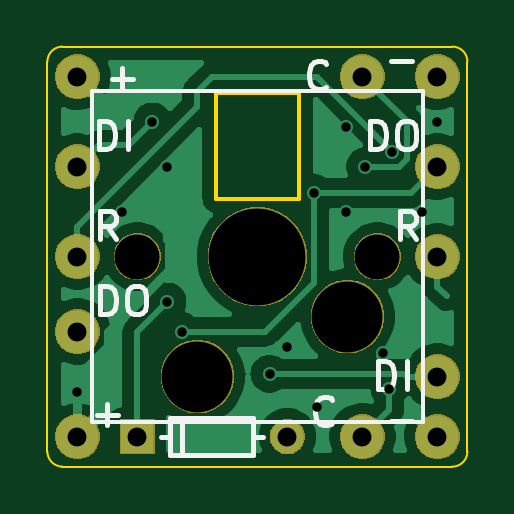
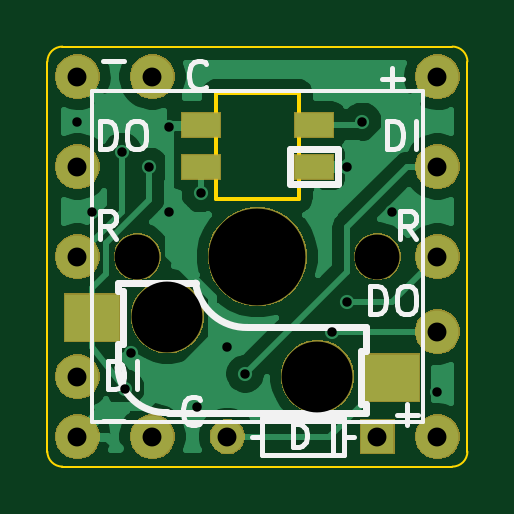
Circuit board: 8 layer files. Board 17.8 x 17.8 mm.
- bottom_copper: altana_original-B_Cu.gbl (28448 bytes)
- bottom_mask: altana_original-B_Mask.gbs (19260 bytes)
- bottom_silk: altana_original-B_SilkS.gbo (6285 bytes)
- outline: altana_original-Edge_Cuts.gm1 (1323 bytes)
- top_copper: altana_original-F_Cu.gtl (26862 bytes)
- top_mask: altana_original-F_Mask.gts (18162 bytes)
- top_silk: altana_original-F_SilkS.gto (4966 bytes)
- drill: altana_original.drl (930 bytes)

=== bottom_copper: altana_original-B_Cu.gbl (28448 bytes, source omitted) ===
=== bottom_mask: altana_original-B_Mask.gbs (19260 bytes, source omitted) ===
=== bottom_silk: altana_original-B_SilkS.gbo ===
G04 #@! TF.GenerationSoftware,KiCad,Pcbnew,5.1.6-c6e7f7d~87~ubuntu20.04.1*
G04 #@! TF.CreationDate,2020-09-28T10:34:55-03:00*
G04 #@! TF.ProjectId,altana_original,616c7461-6e61-45f6-9f72-6967696e616c,rev?*
G04 #@! TF.SameCoordinates,Original*
G04 #@! TF.FileFunction,Legend,Bot*
G04 #@! TF.FilePolarity,Positive*
%FSLAX46Y46*%
G04 Gerber Fmt 4.6, Leading zero omitted, Abs format (unit mm)*
G04 Created by KiCad (PCBNEW 5.1.6-c6e7f7d~87~ubuntu20.04.1) date 2020-09-28 10:34:55*
%MOMM*%
%LPD*%
G01*
G04 APERTURE LIST*
%ADD10C,0.200000*%
%ADD11C,0.150000*%
%ADD12C,0.300000*%
G04 APERTURE END LIST*
D10*
X69649857Y-38134857D02*
X69649857Y-36934857D01*
X69364142Y-36934857D01*
X69192714Y-36992000D01*
X69078428Y-37106285D01*
X69021285Y-37220571D01*
X68964142Y-37449142D01*
X68964142Y-37620571D01*
X69021285Y-37849142D01*
X69078428Y-37963428D01*
X69192714Y-38077714D01*
X69364142Y-38134857D01*
X69649857Y-38134857D01*
X68221285Y-36934857D02*
X67992714Y-36934857D01*
X67878428Y-36992000D01*
X67764142Y-37106285D01*
X67707000Y-37334857D01*
X67707000Y-37734857D01*
X67764142Y-37963428D01*
X67878428Y-38077714D01*
X67992714Y-38134857D01*
X68221285Y-38134857D01*
X68335571Y-38077714D01*
X68449857Y-37963428D01*
X68507000Y-37734857D01*
X68507000Y-37334857D01*
X68449857Y-37106285D01*
X68335571Y-36992000D01*
X68221285Y-36934857D01*
X68529142Y-42376714D02*
X67614857Y-42376714D01*
X68072000Y-42833857D02*
X68072000Y-41919571D01*
X80975142Y-42630714D02*
X80060857Y-42630714D01*
X80400571Y-34959857D02*
X80800571Y-34388428D01*
X81086285Y-34959857D02*
X81086285Y-33759857D01*
X80629142Y-33759857D01*
X80514857Y-33817000D01*
X80457714Y-33874142D01*
X80400571Y-33988428D01*
X80400571Y-34159857D01*
X80457714Y-34274142D01*
X80514857Y-34331285D01*
X80629142Y-34388428D01*
X81086285Y-34388428D01*
X67700571Y-34959857D02*
X68100571Y-34388428D01*
X68386285Y-34959857D02*
X68386285Y-33759857D01*
X67929142Y-33759857D01*
X67814857Y-33817000D01*
X67757714Y-33874142D01*
X67700571Y-33988428D01*
X67700571Y-34159857D01*
X67757714Y-34274142D01*
X67814857Y-34331285D01*
X67929142Y-34388428D01*
X68386285Y-34388428D01*
X69164142Y-28152714D02*
X68249857Y-28152714D01*
X68707000Y-28609857D02*
X68707000Y-27695571D01*
X76844571Y-42719571D02*
X76901714Y-42776714D01*
X77073142Y-42833857D01*
X77187428Y-42833857D01*
X77358857Y-42776714D01*
X77473142Y-42662428D01*
X77530285Y-42548142D01*
X77587428Y-42319571D01*
X77587428Y-42148142D01*
X77530285Y-41919571D01*
X77473142Y-41805285D01*
X77358857Y-41691000D01*
X77187428Y-41633857D01*
X77073142Y-41633857D01*
X76901714Y-41691000D01*
X76844571Y-41748142D01*
X81079857Y-31149857D02*
X81079857Y-29949857D01*
X80794142Y-29949857D01*
X80622714Y-30007000D01*
X80508428Y-30121285D01*
X80451285Y-30235571D01*
X80394142Y-30464142D01*
X80394142Y-30635571D01*
X80451285Y-30864142D01*
X80508428Y-30978428D01*
X80622714Y-31092714D01*
X80794142Y-31149857D01*
X81079857Y-31149857D01*
X79651285Y-29949857D02*
X79422714Y-29949857D01*
X79308428Y-30007000D01*
X79194142Y-30121285D01*
X79137000Y-30349857D01*
X79137000Y-30749857D01*
X79194142Y-30978428D01*
X79308428Y-31092714D01*
X79422714Y-31149857D01*
X79651285Y-31149857D01*
X79765571Y-31092714D01*
X79879857Y-30978428D01*
X79937000Y-30749857D01*
X79937000Y-30349857D01*
X79879857Y-30121285D01*
X79765571Y-30007000D01*
X79651285Y-29949857D01*
X80975142Y-27390714D02*
X80060857Y-27390714D01*
X68926000Y-31149857D02*
X68926000Y-29949857D01*
X68640285Y-29949857D01*
X68468857Y-30007000D01*
X68354571Y-30121285D01*
X68297428Y-30235571D01*
X68240285Y-30464142D01*
X68240285Y-30635571D01*
X68297428Y-30864142D01*
X68354571Y-30978428D01*
X68468857Y-31092714D01*
X68640285Y-31149857D01*
X68926000Y-31149857D01*
X67726000Y-31149857D02*
X67726000Y-29949857D01*
X80737000Y-41309857D02*
X80737000Y-40109857D01*
X80451285Y-40109857D01*
X80279857Y-40167000D01*
X80165571Y-40281285D01*
X80108428Y-40395571D01*
X80051285Y-40624142D01*
X80051285Y-40795571D01*
X80108428Y-41024142D01*
X80165571Y-41138428D01*
X80279857Y-41252714D01*
X80451285Y-41309857D01*
X80737000Y-41309857D01*
X79537000Y-41309857D02*
X79537000Y-40109857D01*
X76590571Y-28495571D02*
X76647714Y-28552714D01*
X76819142Y-28609857D01*
X76933428Y-28609857D01*
X77104857Y-28552714D01*
X77219142Y-28438428D01*
X77276285Y-28324142D01*
X77333428Y-28095571D01*
X77333428Y-27924142D01*
X77276285Y-27695571D01*
X77219142Y-27581285D01*
X77104857Y-27467000D01*
X76933428Y-27409857D01*
X76819142Y-27409857D01*
X76647714Y-27467000D01*
X76590571Y-27524142D01*
D11*
X81422000Y-42687000D02*
X67422000Y-42687000D01*
X81422000Y-28687000D02*
X81422000Y-42687000D01*
X67422000Y-28687000D02*
X81422000Y-28687000D01*
X67422000Y-42687000D02*
X67422000Y-28687000D01*
D12*
X69822000Y-41937000D02*
X69822000Y-42287000D01*
X69822000Y-42287000D02*
X78222001Y-42287000D01*
X74822000Y-38687000D02*
X69822000Y-38687000D01*
X80322000Y-36787000D02*
X77042000Y-36787000D01*
X80322000Y-40387000D02*
X80322000Y-39387000D01*
X80322000Y-36787000D02*
X80322000Y-37147000D01*
X80122000Y-37147000D02*
X80322000Y-37147000D01*
X80092000Y-39387000D02*
X80092000Y-37147000D01*
X80322000Y-39387000D02*
X80122000Y-39387000D01*
X70022000Y-41937000D02*
X69822000Y-41937000D01*
X70042000Y-39687000D02*
X70042000Y-41937000D01*
X69822000Y-39687000D02*
X70022000Y-39687000D01*
X69822000Y-38687000D02*
X69822000Y-39687000D01*
X77038318Y-36808471D02*
G75*
G02*
X74822000Y-38687000I-2151318J291471D01*
G01*
X80322000Y-40386999D02*
G75*
G02*
X78222001Y-42287000I-2000000J99999D01*
G01*
D10*
X74242000Y-43307000D02*
X74642000Y-43307000D01*
X70742000Y-43307000D02*
X70342000Y-43307000D01*
X71242000Y-44107000D02*
X71242000Y-42507000D01*
X70742000Y-44107000D02*
X74242000Y-44107000D01*
X74242000Y-44107000D02*
X74242000Y-42507000D01*
X74242000Y-42507000D02*
X70742000Y-42507000D01*
X70742000Y-42507000D02*
X70742000Y-44107000D01*
D12*
X70992000Y-32602000D02*
X70992000Y-31152000D01*
X70992000Y-31152000D02*
X73042000Y-31152000D01*
X73042000Y-31152000D02*
X73042000Y-32602000D01*
X73042000Y-32602000D02*
X70992000Y-32602000D01*
D10*
X72905904Y-43759380D02*
X72905904Y-42759380D01*
X72667809Y-42759380D01*
X72524952Y-42807000D01*
X72429714Y-42902238D01*
X72382095Y-42997476D01*
X72334476Y-43187952D01*
X72334476Y-43330809D01*
X72382095Y-43521285D01*
X72429714Y-43616523D01*
X72524952Y-43711761D01*
X72667809Y-43759380D01*
X72905904Y-43759380D01*
M02*

=== outline: altana_original-Edge_Cuts.gm1 ===
G04 #@! TF.GenerationSoftware,KiCad,Pcbnew,5.1.6-c6e7f7d~87~ubuntu20.04.1*
G04 #@! TF.CreationDate,2020-09-28T10:34:55-03:00*
G04 #@! TF.ProjectId,altana_original,616c7461-6e61-45f6-9f72-6967696e616c,rev?*
G04 #@! TF.SameCoordinates,Original*
G04 #@! TF.FileFunction,Profile,NP*
%FSLAX46Y46*%
G04 Gerber Fmt 4.6, Leading zero omitted, Abs format (unit mm)*
G04 Created by KiCad (PCBNEW 5.1.6-c6e7f7d~87~ubuntu20.04.1) date 2020-09-28 10:34:55*
%MOMM*%
%LPD*%
G01*
G04 APERTURE LIST*
G04 #@! TA.AperFunction,Profile*
%ADD10C,0.100000*%
G04 #@! TD*
G04 #@! TA.AperFunction,Profile*
%ADD11C,0.150000*%
G04 #@! TD*
G04 APERTURE END LIST*
D10*
X82677000Y-44577000D02*
X66167000Y-44577000D01*
X65532000Y-43942000D02*
X65532000Y-27432000D01*
X65532000Y-27432000D02*
G75*
G02*
X66167000Y-26797000I635000J0D01*
G01*
X66167000Y-44577000D02*
G75*
G02*
X65532000Y-43942000I0J635000D01*
G01*
X66167000Y-26797000D02*
X82677000Y-26797000D01*
X83312000Y-43942000D02*
G75*
G02*
X82677000Y-44577000I-635000J0D01*
G01*
X82677000Y-26797000D02*
G75*
G02*
X83312000Y-27432000I0J-635000D01*
G01*
X83312000Y-27432000D02*
X83312000Y-43942000D01*
D11*
X76172000Y-33252000D02*
X76172000Y-28752000D01*
X72672000Y-33252000D02*
X72672000Y-28752000D01*
X76172000Y-33252000D02*
X72672000Y-33252000D01*
X72672000Y-28752000D02*
X76172000Y-28752000D01*
M02*

=== top_copper: altana_original-F_Cu.gtl (26862 bytes, source omitted) ===
=== top_mask: altana_original-F_Mask.gts (18162 bytes, source omitted) ===
=== top_silk: altana_original-F_SilkS.gto ===
G04 #@! TF.GenerationSoftware,KiCad,Pcbnew,5.1.6-c6e7f7d~87~ubuntu20.04.1*
G04 #@! TF.CreationDate,2020-09-28T10:34:55-03:00*
G04 #@! TF.ProjectId,altana_original,616c7461-6e61-45f6-9f72-6967696e616c,rev?*
G04 #@! TF.SameCoordinates,Original*
G04 #@! TF.FileFunction,Legend,Top*
G04 #@! TF.FilePolarity,Positive*
%FSLAX46Y46*%
G04 Gerber Fmt 4.6, Leading zero omitted, Abs format (unit mm)*
G04 Created by KiCad (PCBNEW 5.1.6-c6e7f7d~87~ubuntu20.04.1) date 2020-09-28 10:34:55*
%MOMM*%
%LPD*%
G01*
G04 APERTURE LIST*
%ADD10C,0.200000*%
%ADD11C,0.150000*%
G04 APERTURE END LIST*
D10*
X80060857Y-27390714D02*
X80975142Y-27390714D01*
X79194142Y-31149857D02*
X79194142Y-29949857D01*
X79479857Y-29949857D01*
X79651285Y-30007000D01*
X79765571Y-30121285D01*
X79822714Y-30235571D01*
X79879857Y-30464142D01*
X79879857Y-30635571D01*
X79822714Y-30864142D01*
X79765571Y-30978428D01*
X79651285Y-31092714D01*
X79479857Y-31149857D01*
X79194142Y-31149857D01*
X80622714Y-29949857D02*
X80851285Y-29949857D01*
X80965571Y-30007000D01*
X81079857Y-30121285D01*
X81137000Y-30349857D01*
X81137000Y-30749857D01*
X81079857Y-30978428D01*
X80965571Y-31092714D01*
X80851285Y-31149857D01*
X80622714Y-31149857D01*
X80508428Y-31092714D01*
X80394142Y-30978428D01*
X80337000Y-30749857D01*
X80337000Y-30349857D01*
X80394142Y-30121285D01*
X80508428Y-30007000D01*
X80622714Y-29949857D01*
X80060857Y-42630714D02*
X80975142Y-42630714D01*
X67764142Y-38134857D02*
X67764142Y-36934857D01*
X68049857Y-36934857D01*
X68221285Y-36992000D01*
X68335571Y-37106285D01*
X68392714Y-37220571D01*
X68449857Y-37449142D01*
X68449857Y-37620571D01*
X68392714Y-37849142D01*
X68335571Y-37963428D01*
X68221285Y-38077714D01*
X68049857Y-38134857D01*
X67764142Y-38134857D01*
X69192714Y-36934857D02*
X69421285Y-36934857D01*
X69535571Y-36992000D01*
X69649857Y-37106285D01*
X69707000Y-37334857D01*
X69707000Y-37734857D01*
X69649857Y-37963428D01*
X69535571Y-38077714D01*
X69421285Y-38134857D01*
X69192714Y-38134857D01*
X69078428Y-38077714D01*
X68964142Y-37963428D01*
X68907000Y-37734857D01*
X68907000Y-37334857D01*
X68964142Y-37106285D01*
X69078428Y-36992000D01*
X69192714Y-36934857D01*
X67726000Y-31149857D02*
X67726000Y-29949857D01*
X68011714Y-29949857D01*
X68183142Y-30007000D01*
X68297428Y-30121285D01*
X68354571Y-30235571D01*
X68411714Y-30464142D01*
X68411714Y-30635571D01*
X68354571Y-30864142D01*
X68297428Y-30978428D01*
X68183142Y-31092714D01*
X68011714Y-31149857D01*
X67726000Y-31149857D01*
X68926000Y-31149857D02*
X68926000Y-29949857D01*
X79537000Y-41309857D02*
X79537000Y-40109857D01*
X79822714Y-40109857D01*
X79994142Y-40167000D01*
X80108428Y-40281285D01*
X80165571Y-40395571D01*
X80222714Y-40624142D01*
X80222714Y-40795571D01*
X80165571Y-41024142D01*
X80108428Y-41138428D01*
X79994142Y-41252714D01*
X79822714Y-41309857D01*
X79537000Y-41309857D01*
X80737000Y-41309857D02*
X80737000Y-40109857D01*
X81143428Y-34959857D02*
X80743428Y-34388428D01*
X80457714Y-34959857D02*
X80457714Y-33759857D01*
X80914857Y-33759857D01*
X81029142Y-33817000D01*
X81086285Y-33874142D01*
X81143428Y-33988428D01*
X81143428Y-34159857D01*
X81086285Y-34274142D01*
X81029142Y-34331285D01*
X80914857Y-34388428D01*
X80457714Y-34388428D01*
X68443428Y-34959857D02*
X68043428Y-34388428D01*
X67757714Y-34959857D02*
X67757714Y-33759857D01*
X68214857Y-33759857D01*
X68329142Y-33817000D01*
X68386285Y-33874142D01*
X68443428Y-33988428D01*
X68443428Y-34159857D01*
X68386285Y-34274142D01*
X68329142Y-34331285D01*
X68214857Y-34388428D01*
X67757714Y-34388428D01*
X77587428Y-42719571D02*
X77530285Y-42776714D01*
X77358857Y-42833857D01*
X77244571Y-42833857D01*
X77073142Y-42776714D01*
X76958857Y-42662428D01*
X76901714Y-42548142D01*
X76844571Y-42319571D01*
X76844571Y-42148142D01*
X76901714Y-41919571D01*
X76958857Y-41805285D01*
X77073142Y-41691000D01*
X77244571Y-41633857D01*
X77358857Y-41633857D01*
X77530285Y-41691000D01*
X77587428Y-41748142D01*
X77333428Y-28495571D02*
X77276285Y-28552714D01*
X77104857Y-28609857D01*
X76990571Y-28609857D01*
X76819142Y-28552714D01*
X76704857Y-28438428D01*
X76647714Y-28324142D01*
X76590571Y-28095571D01*
X76590571Y-27924142D01*
X76647714Y-27695571D01*
X76704857Y-27581285D01*
X76819142Y-27467000D01*
X76990571Y-27409857D01*
X77104857Y-27409857D01*
X77276285Y-27467000D01*
X77333428Y-27524142D01*
X67614857Y-42376714D02*
X68529142Y-42376714D01*
X68072000Y-42833857D02*
X68072000Y-41919571D01*
X68249857Y-28152714D02*
X69164142Y-28152714D01*
X68707000Y-28609857D02*
X68707000Y-27695571D01*
D11*
X81422000Y-28687000D02*
X81422000Y-42687000D01*
X67422000Y-28687000D02*
X81422000Y-28687000D01*
X67422000Y-42687000D02*
X67422000Y-28687000D01*
X81422000Y-42687000D02*
X67422000Y-42687000D01*
D10*
X74241200Y-42507000D02*
X74241200Y-44107000D01*
X70741200Y-42507000D02*
X74241200Y-42507000D01*
X70741200Y-44107000D02*
X70741200Y-42507000D01*
X74241200Y-44107000D02*
X70741200Y-44107000D01*
X71241840Y-44107000D02*
X71241840Y-42507000D01*
X74241200Y-43307000D02*
X74641200Y-43307000D01*
X70741200Y-43307000D02*
X70341200Y-43307000D01*
M02*

=== drill: altana_original.drl ===
M48
; DRILL file {KiCad 5.1.6-c6e7f7d~87~ubuntu20.04.1} date Mon Sep 28 10:35:04 2020
; FORMAT={-:-/ absolute / metric / decimal}
; #@! TF.CreationDate,2020-09-28T10:35:04-03:00
; #@! TF.GenerationSoftware,Kicad,Pcbnew,5.1.6-c6e7f7d~87~ubuntu20.04.1
FMAT,2
METRIC
T1C0.400
T2C0.800
T3C1.900
T4C3.000
T5C4.100
%
G90
G05
T1
X66.802Y-41.402
X68.707Y-33.782
X69.977Y-29.972
X70.612Y-31.877
X70.612Y-37.592
X71.247Y-38.862
X74.94Y-40.65
X75.692Y-39.497
X76.822Y-33.007
X76.962Y-42.037
X78.152Y-30.207
X78.152Y-33.782
X78.994Y-31.877
X79.756Y-39.751
X80.01Y-41.275
X80.137Y-31.242
X81.407Y-33.782
X82.042Y-29.972
T2
X66.802Y-35.687
X66.802Y-43.307
X66.802Y-31.877
X69.342Y-43.307
X75.692Y-43.307
X78.867Y-43.307
X82.042Y-28.067
X66.802Y-28.067
X82.042Y-40.767
X78.867Y-28.067
X82.042Y-35.687
X82.042Y-43.307
X66.802Y-38.862
X82.042Y-31.877
T3
X69.342Y-35.687
X79.502Y-35.687
T4
X71.882Y-40.767
X78.232Y-38.227
T5
X74.422Y-35.687
T0
M30

